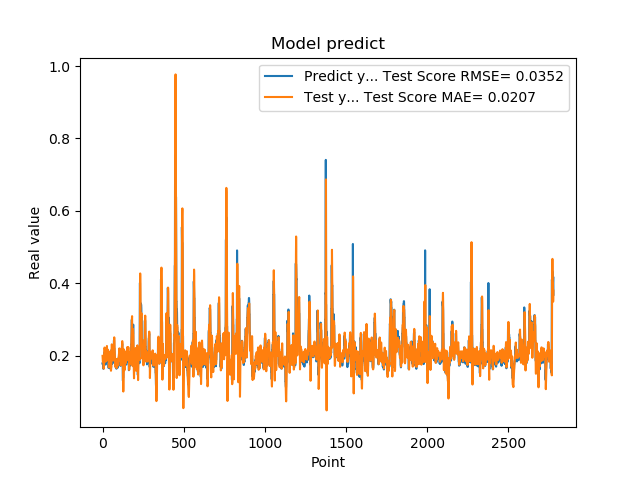

The data file committed next to this chart (first rows):
1.779100298881530762e-01, 1.993580116936010671e-01
1.779100298881530762e-01, 1.881977660036630029e-01
1.810636967420578003e-01, 1.835259998567301543e-01
1.810636967420578003e-01, 1.848372012801295372e-01
1.680064052343368530e-01, 1.891379686024990125e-01
1.635809391736984530e-01, 1.815341249929832979e-01
1.635809391736984530e-01, 1.701372164694895939e-01
1.706920862197875977e-01, 1.640480350483227712e-01
1.706920862197875977e-01, 1.691452366022120624e-01
1.916799396276473999e-01, 1.740692150550097461e-01
2.085516005754470825e-01, 1.923750080715768973e-01
2.085516005754470825e-01, 2.129378434910760842e-01
2.058236002922058105e-01, 2.222892788934854036e-01
2.058236002922058105e-01, 2.210815717168153893e-01
1.828240007162094116e-01, 2.146972404251560329e-01
1.857409924268722534e-01, 1.931928913965955119e-01
1.857409924268722534e-01, 1.866825618194503100e-01
1.775099337100982666e-01, 1.864226052888030560e-01
1.775099337100982666e-01, 1.839689230442412560e-01
1.752161234617232999e-01, 1.875442993007384318e-01
1.971126049757004062e-01, 1.839579455198925018e-01
1.971126049757004062e-01, 1.986223973760501416e-01
1.845117062330246249e-01, 2.079892395160220786e-01
1.845117062330246249e-01, 2.018998645049166485e-01
1.984785944223403931e-01, 1.952651274823093697e-01
2.143009155988692960e-01, 1.996437547681031155e-01
2.143009155988692960e-01, 2.166757548478003281e-01
1.841159015893935880e-01, 2.265626880058121406e-01
1.841159015893935880e-01, 2.044835793800568735e-01
2.104043960571289062e-01, 1.873660788798891808e-01
2.032361328601836881e-01, 1.990986119302758928e-01
2.032361328601836881e-01, 2.086077998940867873e-01
2.088565975427627841e-01, 2.163865917852564602e-01
2.088565975427627841e-01, 2.164725546292099456e-01
1.960448026657104492e-01, 2.138020763188270001e-01
1.900728046894073209e-01, 2.069520495472802757e-01
1.900728046894073209e-01, 1.967470493413021049e-01
1.658952832221984863e-01, 1.917350090511269756e-01
1.658952832221984863e-01, 1.736548303990659847e-01
1.872539073228836337e-01, 1.670913062635354662e-01
1.852532625198364535e-01, 1.815620687212313178e-01
1.852532625198364535e-01, 1.913465116740869776e-01
1.799222826957702359e-01, 1.980847874781156981e-01
1.799222826957702359e-01, 1.935132211835206839e-01
2.012764066457748136e-01, 1.895957433258176894e-01
1.978618204593658725e-01, 2.032916354477478371e-01
1.978618204593658725e-01, 2.093539057301276041e-01
1.950792670249938965e-01, 2.113993801852797616e-01
1.950792670249938965e-01, 2.067972612175160152e-01
1.711323857307434082e-01, 2.017779943894859873e-01
1.623787879943847379e-01, 1.836972514766085363e-01
1.623787879943847379e-01, 1.658672365408603022e-01
1.677809953689575195e-01, 1.581275663362484429e-01
1.677809953689575195e-01, 1.624256589031723708e-01
2.059821039438247958e-01, 1.692514457118499127e-01
2.158481031656265259e-01, 1.990415640236659067e-01
2.158481031656265259e-01, 2.217800567651070642e-01
2.141157686710357111e-01, 2.311769523921451963e-01
2.141157686710357111e-01, 2.284137116193194761e-01
1.768843084573745450e-01, 2.197580625643623109e-01
1.967563778162002563e-01, 1.885615688912457011e-01
... 2,719 more rows
